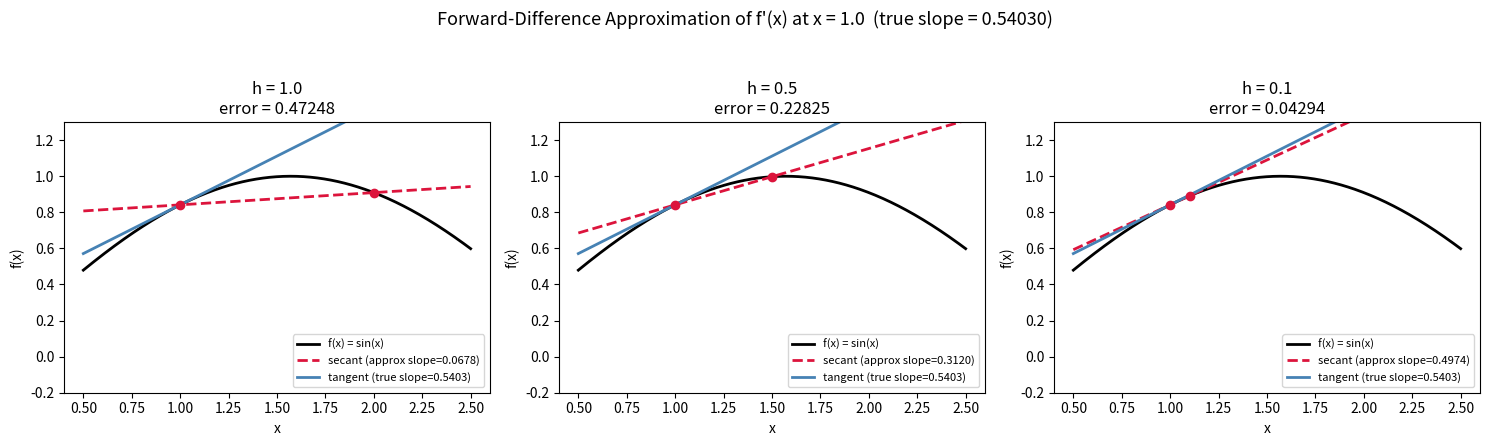

Reproduce this figure in Python.
import numpy as np
import matplotlib.pyplot as plt

f = np.sin
f_prime_exact = np.cos

x0 = 1.0
true_slope = f_prime_exact(x0)

def forward_difference(f, x, h):
    return (f(x + h) - f(x)) / h

h_values = [1.0, 0.5, 0.1]

fig, axes = plt.subplots(1, len(h_values), figsize=(15, 4.5))

# Smooth curve for reference, plotted a bit wider than the h's we use
x_smooth = np.linspace(x0 - 0.5, x0 + 1.5, 400)
y_smooth = f(x_smooth)

for ax, h in zip(axes, h_values):
    approx_slope = forward_difference(f, x0, h)
    error = abs(true_slope - approx_slope)

    # the curve
    ax.plot(x_smooth, y_smooth, color="black", linewidth=2, label="f(x) = sin(x)")

    # the two points used by the forward-difference formula
    x1, x2 = x0, x0 + h
    y1, y2 = f(x1), f(x2)
    ax.plot([x1, x2], [y1, y2], "o", color="crimson", zorder=5)

    # secant line (approximation) extended across the plot for visibility
    x_line = np.array([x0 - 0.5, x0 + 1.5])
    secant_y = y1 + approx_slope * (x_line - x1)
    ax.plot(x_line, secant_y, "--", color="crimson", linewidth=2,
             label=f"secant (approx slope={approx_slope:.4f})")

    # true tangent line at x0
    tangent_y = y1 + true_slope * (x_line - x1)
    ax.plot(x_line, tangent_y, color="steelblue", linewidth=2,
             label=f"tangent (true slope={true_slope:.4f})")

    ax.set_title(f"h = {h}\nerror = {error:.5f}")
    ax.set_xlabel("x")
    ax.set_ylabel("f(x)")
    ax.set_ylim(-0.2, 1.3)
    ax.legend(fontsize=8, loc="lower right")

fig.suptitle(f"Forward-Difference Approximation of f'(x) at x = {x0}  (true slope = {true_slope:.5f})",
             fontsize=13)
plt.tight_layout(rect=[0, 0, 1, 0.93])
plt.savefig("differentiation_plot.png", dpi=150)
